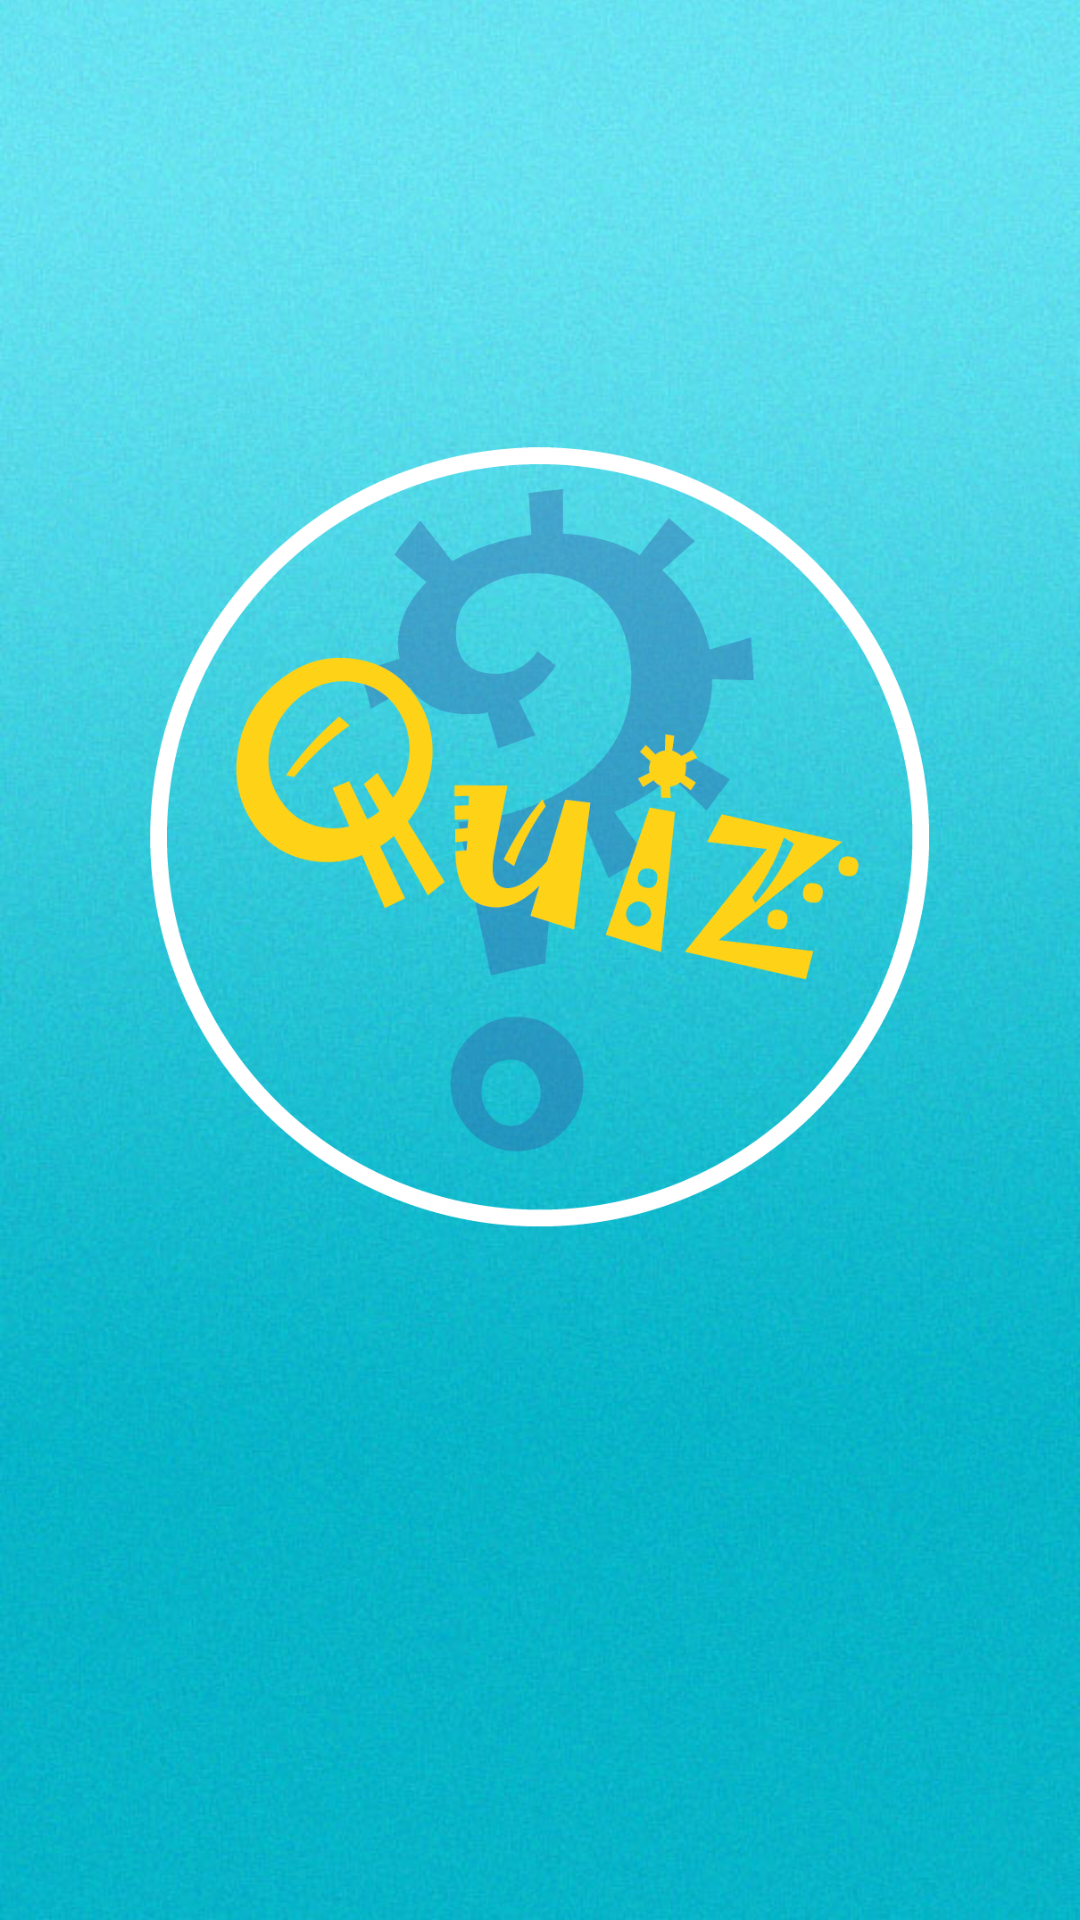

Android layout source for this screen:
<!-- AndroidManifest.xml: application theme Theme.AppCompat.NoActionBar -->
<!-- res/layout/activity_splash_screen.xml -->
<?xml version="1.0" encoding="utf-8"?>
<RelativeLayout xmlns:android="http://schemas.android.com/apk/res/android"
    xmlns:app="http://schemas.android.com/apk/res-auto"
    xmlns:tools="http://schemas.android.com/tools"
    android:layout_width="match_parent"
    android:layout_height="match_parent"
    tools:context=".Splash_screen">


    <ImageView
        android:id="@+id/main_background2"
        android:layout_width="match_parent"
        android:layout_height="match_parent"
        android:scaleType="centerCrop"
        android:src="@drawable/main_background" />

    <ImageView
        android:id="@+id/quiz_logo2"
        android:layout_width="wrap_content"
        android:layout_height="wrap_content"
        android:src="@drawable/quiz_icon_3"
        android:layout_centerHorizontal="true"
        android:layout_marginTop="125dp"
        android:layout_marginStart="50dp"
        android:layout_marginEnd="50dp"
        android:layout_marginBottom="150dp" />


</RelativeLayout>
<!-- resources referenced by this layout -->
<resources>
  <!-- drawable main_background: jpg bitmap (drawable, 57088 bytes) -->
  <!-- drawable quiz_icon_3: png bitmap (drawable-v24, 52611 bytes) -->
</resources>
